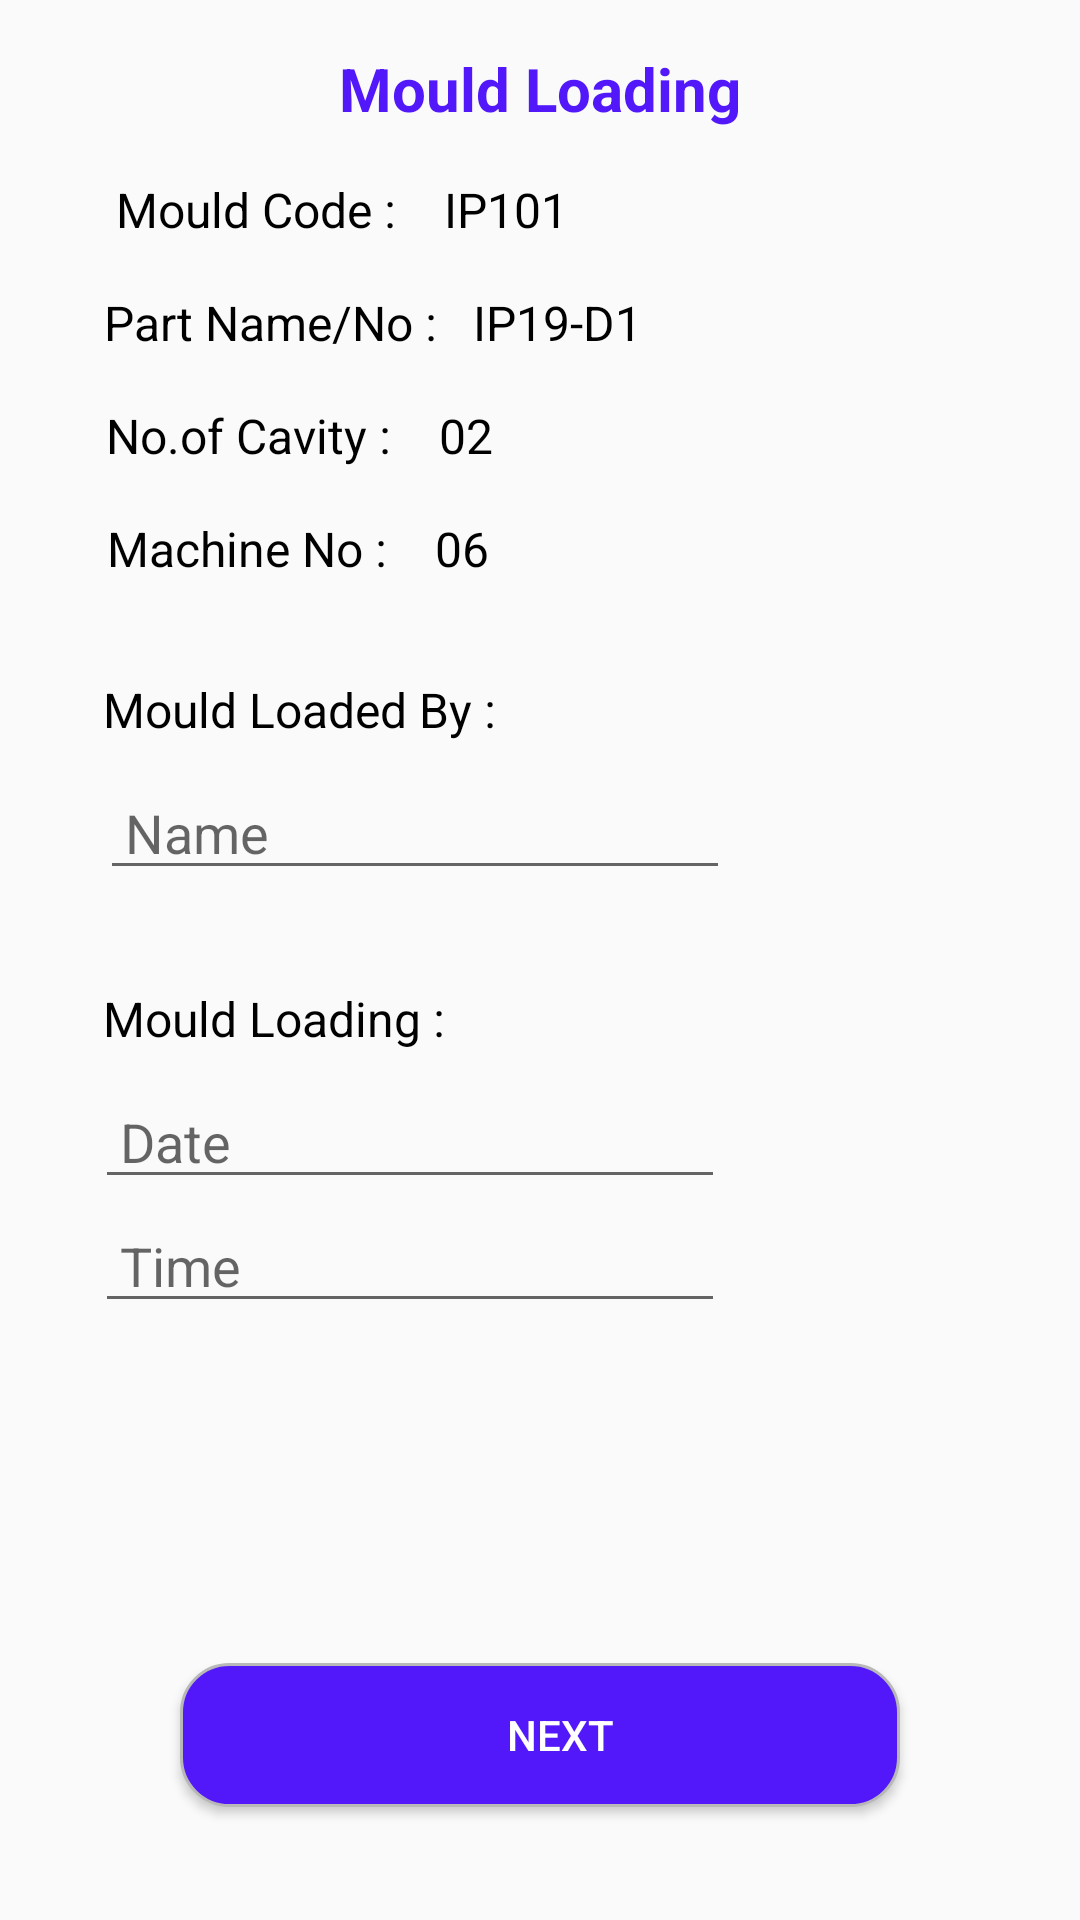

Reconstruct the res/layout file that produces this screen, plus the resources it refers to.
<!-- AndroidManifest.xml: application theme AppTheme -->
<!-- res/layout/activity_load.xml -->
<?xml version="1.0" encoding="utf-8"?>
<android.support.constraint.ConstraintLayout xmlns:android="http://schemas.android.com/apk/res/android"
    xmlns:app="http://schemas.android.com/apk/res-auto"
    xmlns:tools="http://schemas.android.com/tools"
    android:layout_width="match_parent"
    android:layout_height="match_parent"
    tools:context=".LoadActivity">


    <TextView
        android:id="@+id/textView"
        android:layout_width="wrap_content"
        android:layout_height="wrap_content"
        android:layout_marginStart="20dp"
        android:layout_marginTop="16dp"
        android:layout_marginEnd="8dp"
        android:text=" Mould Code : "
        android:textColor="#000"
        android:textSize="16sp"
        app:layout_constraintEnd_toEndOf="parent"
        app:layout_constraintHorizontal_bias="0.063"
        app:layout_constraintStart_toStartOf="parent"
        app:layout_constraintTop_toBottomOf="@+id/textView8" />

    <TextView
        android:id="@+id/load_mould_code"
        android:layout_width="wrap_content"
        android:layout_height="wrap_content"
        android:layout_marginStart="8dp"
        android:layout_marginTop="16dp"
        android:layout_marginEnd="8dp"
        android:text=" IP101"
        android:textColor="#000"
        android:textSize="16sp"
        app:layout_constraintEnd_toEndOf="parent"
        app:layout_constraintHorizontal_bias="0.0"
        app:layout_constraintStart_toEndOf="@+id/textView"
        app:layout_constraintTop_toBottomOf="@+id/textView8" />

    <TextView
        android:id="@+id/textView8"
        android:layout_width="wrap_content"
        android:layout_height="wrap_content"
        android:layout_marginStart="8dp"
        android:layout_marginTop="16dp"
        android:layout_marginEnd="8dp"
        android:text=" Mould Loading "
        android:textColor="@color/colorPrimary"
        android:textSize="20dp"
        android:textStyle="bold"
        app:layout_constraintEnd_toEndOf="parent"
        app:layout_constraintStart_toStartOf="parent"
        app:layout_constraintTop_toTopOf="parent" />

    <TextView
        android:id="@+id/textView14"
        android:layout_width="wrap_content"
        android:layout_height="wrap_content"
        android:layout_marginStart="24dp"
        android:layout_marginTop="16dp"
        android:layout_marginEnd="8dp"
        android:text="Part Name/No : "
        android:textColor="#000"
        android:textSize="16sp"
        app:layout_constraintEnd_toEndOf="parent"
        app:layout_constraintHorizontal_bias="0.05"
        app:layout_constraintStart_toStartOf="parent"
        app:layout_constraintTop_toBottomOf="@+id/textView" />

    <TextView
        android:id="@+id/textView15"
        android:layout_width="wrap_content"
        android:layout_height="wrap_content"
        android:layout_marginStart="8dp"
        android:layout_marginTop="16dp"
        android:text="IP19-D1"
        android:textColor="#000"
        android:textSize="16sp"
        app:layout_constraintStart_toEndOf="@+id/textView14"
        app:layout_constraintTop_toBottomOf="@+id/load_mould_code" />

    <TextView
        android:id="@+id/textView16"
        android:layout_width="wrap_content"
        android:layout_height="wrap_content"
        android:layout_marginStart="24dp"
        android:layout_marginTop="16dp"
        android:layout_marginEnd="8dp"
        android:text="No.of Cavity : "
        android:textColor="#000"
        android:textSize="16sp"
        app:layout_constraintEnd_toEndOf="parent"
        app:layout_constraintHorizontal_bias="0.05"
        app:layout_constraintStart_toStartOf="parent"
        app:layout_constraintTop_toBottomOf="@+id/textView14" />

    <TextView
        android:id="@+id/textView17"
        android:layout_width="wrap_content"
        android:layout_height="wrap_content"
        android:layout_marginStart="24dp"
        android:layout_marginTop="16dp"
        android:layout_marginEnd="8dp"
        android:text="Machine No : "
        android:textColor="#000"
        android:textSize="16sp"
        app:layout_constraintEnd_toEndOf="parent"
        app:layout_constraintHorizontal_bias="0.05"
        app:layout_constraintStart_toStartOf="parent"
        app:layout_constraintTop_toBottomOf="@+id/textView16" />

    <TextView
        android:id="@+id/textView18"
        android:layout_width="wrap_content"
        android:layout_height="wrap_content"
        android:layout_marginStart="8dp"
        android:layout_marginTop="16dp"
        android:layout_marginEnd="8dp"
        android:text=" 02 "
        android:textColor="#000"
        android:textSize="16sp"
        app:layout_constraintEnd_toEndOf="parent"
        app:layout_constraintHorizontal_bias="0.0"
        app:layout_constraintStart_toEndOf="@+id/textView16"
        app:layout_constraintTop_toBottomOf="@+id/textView15" />

    <TextView
        android:id="@+id/textView19"
        android:layout_width="wrap_content"
        android:layout_height="wrap_content"
        android:layout_marginStart="8dp"
        android:layout_marginTop="16dp"
        android:layout_marginEnd="8dp"
        android:text=" 06 "
        android:textColor="#000"
        android:textSize="16sp"
        app:layout_constraintEnd_toEndOf="parent"
        app:layout_constraintHorizontal_bias="0.0"
        app:layout_constraintStart_toEndOf="@+id/textView17"
        app:layout_constraintTop_toBottomOf="@+id/textView18" />

    <TextView
        android:id="@+id/textView20"
        android:layout_width="wrap_content"
        android:layout_height="wrap_content"
        android:layout_marginTop="32dp"
        android:text="Mould Loaded By : "
        android:textColor="#000"
        android:textSize="16sp"
        app:layout_constraintEnd_toEndOf="parent"
        app:layout_constraintHorizontal_bias="0.152"
        app:layout_constraintStart_toStartOf="parent"
        app:layout_constraintTop_toBottomOf="@+id/textView17" />

    <EditText
        android:id="@+id/editText5"
        android:layout_width="wrap_content"
        android:layout_height="wrap_content"
        android:layout_marginStart="8dp"
        android:layout_marginTop="8dp"
        android:ems="10"
        android:hint=" Name"
        android:inputType="textPersonName"
        app:layout_constraintEnd_toEndOf="parent"
        app:layout_constraintHorizontal_bias="0.178"
        app:layout_constraintStart_toStartOf="parent"
        app:layout_constraintTop_toBottomOf="@+id/textView20" />

    <TextView
        android:id="@+id/textView21"
        android:layout_width="wrap_content"
        android:layout_height="wrap_content"
        android:layout_marginTop="32dp"
        android:layout_marginEnd="8dp"
        android:text="Mould Loading : "
        android:textColor="#000"
        android:textSize="16sp"
        app:layout_constraintEnd_toEndOf="parent"
        app:layout_constraintHorizontal_bias="0.147"
        app:layout_constraintStart_toStartOf="parent"
        app:layout_constraintTop_toBottomOf="@+id/editText5" />

    <EditText
        android:id="@+id/editText7"
        android:layout_width="wrap_content"
        android:layout_height="wrap_content"
        android:layout_marginTop="8dp"
        android:ems="10"
        android:hint=" Date"

        android:inputType="date"
        app:layout_constraintEnd_toEndOf="parent"
        app:layout_constraintHorizontal_bias="0.212"
        app:layout_constraintStart_toStartOf="parent"
        app:layout_constraintTop_toBottomOf="@+id/textView21" />

    <EditText
        android:id="@+id/editText9"
        android:layout_width="wrap_content"
        android:layout_height="wrap_content"
        android:ems="10"
        android:hint=" Time"
        android:inputType="time"
        app:layout_constraintEnd_toEndOf="parent"
        app:layout_constraintHorizontal_bias="0.212"
        app:layout_constraintStart_toStartOf="parent"
        app:layout_constraintTop_toBottomOf="@+id/editText7" />

    <Button
        android:id="@+id/buttonLoadNext"
        android:layout_width="240dp"
        android:layout_height="wrap_content"
        android:background="@drawable/button_ui"
        android:textColor="@color/white"
        android:text="    Next"
        android:paddingStart="36dp"
        android:paddingEnd="36dp"
        android:drawableEnd="@drawable/ic_forward_black_24dp"
        app:layout_constraintBottom_toBottomOf="parent"
        app:layout_constraintEnd_toEndOf="parent"
        app:layout_constraintHorizontal_bias="0.5"
        app:layout_constraintStart_toStartOf="parent"
        app:layout_constraintTop_toBottomOf="@+id/editText9"
        app:layout_constraintVertical_bias="0.75" />


</android.support.constraint.ConstraintLayout>
<!-- resources referenced by this layout -->
<resources>
  <color name="colorPrimary">#5218fa</color>
  <color name="white">#ffffff</color>
  <!-- drawable button_ui (drawable) -->
  <?xml version="1.0" encoding="utf-8"?>
  <selector xmlns:android="http://schemas.android.com/apk/res/android">
  
      <item>
          <shape android:shape="rectangle">
              
              <solid android:color="@color/hanPurple" />
              
              <stroke android:width="1dp" android:color="#B8B8B8" />
  
              
              <corners android:radius="16dp" />
  
          </shape>
      </item>
  
  
  
  </selector>
  <style name="AppTheme" parent="Theme.AppCompat.Light.DarkActionBar">
          
          <item name="colorPrimary">@color/colorPrimary</item>
          <item name="colorPrimaryDark">@color/colorPrimaryDark</item>
          <item name="colorAccent">@color/colorAccent</item>
      </style>
  <color name="hanPurple">#5218fa</color>
  <color name="colorPrimaryDark">#00574B</color>
  <color name="colorAccent">#D81B60</color>
</resources>
